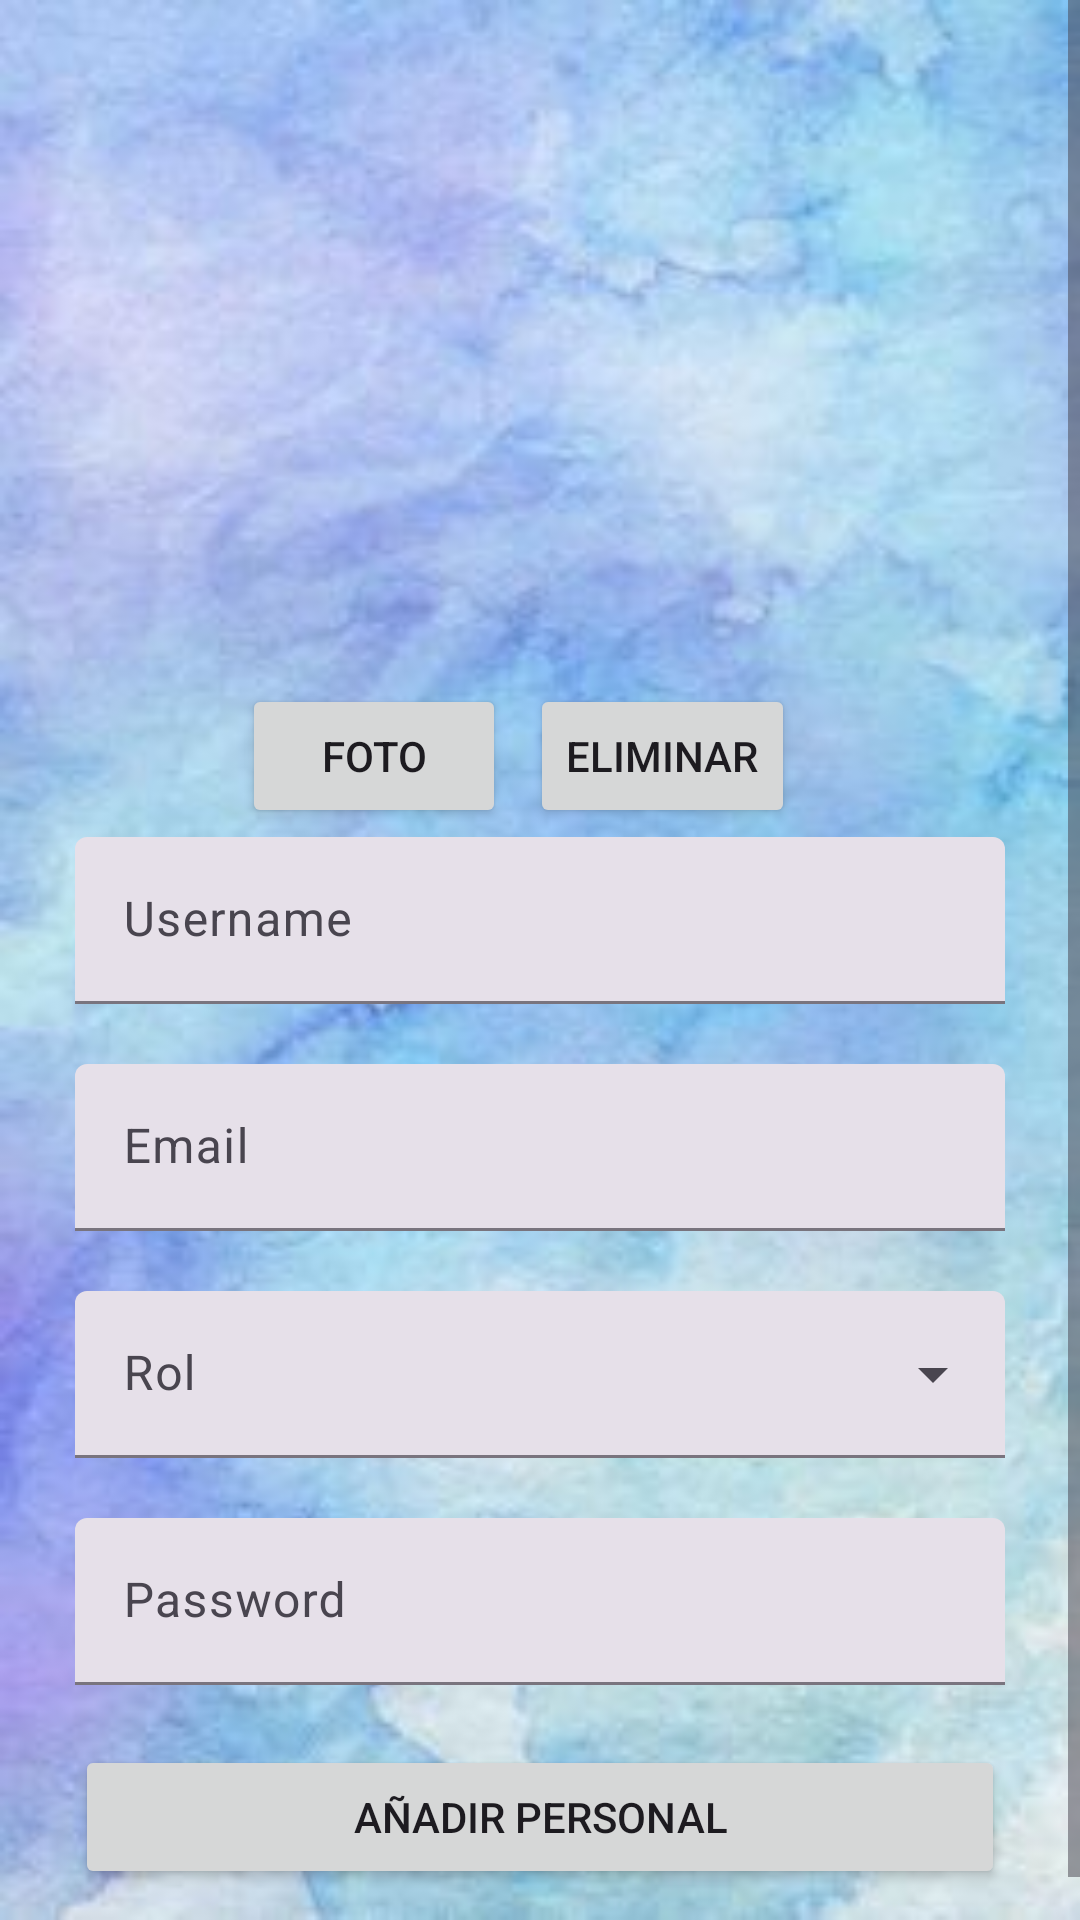

Write the Android layout XML for this screen, with the resource values it uses.
<!-- AndroidManifest.xml: application theme Base.Theme.PaqtaFood -->
<!-- res/layout/fragment_form_staff.xml -->
<?xml version="1.0" encoding="utf-8"?>
<FrameLayout xmlns:android="http://schemas.android.com/apk/res/android"
    xmlns:app="http://schemas.android.com/apk/res-auto"
    xmlns:tools="http://schemas.android.com/tools"
    android:layout_width="match_parent"
    android:layout_height="match_parent"
    android:background="@drawable/bckgestor"
    tools:context=".ui.admin.staff.components.FormStaffFragment">

    <ScrollView
        android:layout_width="match_parent"
        android:layout_height="match_parent">

        <androidx.constraintlayout.widget.ConstraintLayout
            android:layout_width="match_parent"
            android:layout_height="match_parent">

            <LinearLayout
                android:layout_width="match_parent"
                android:layout_height="match_parent"
                android:orientation="vertical"
                app:layout_constraintBottom_toBottomOf="parent"
                app:layout_constraintEnd_toEndOf="parent"
                app:layout_constraintStart_toStartOf="parent"
                app:layout_constraintTop_toTopOf="parent"
                android:padding="25dp">

                <ImageView
                    android:id="@+id/imageStaff"
                    android:layout_width="match_parent"
                    android:layout_height="200dp"
                    android:src="@drawable/image_icon_124" />

                <LinearLayout
                    android:layout_width="match_parent"
                    android:layout_height="54dp"
                    android:gravity="center"
                    android:orientation="horizontal">

                    <androidx.constraintlayout.widget.ConstraintLayout
                        android:layout_width="match_parent"
                        android:layout_height="match_parent"
                        android:layout_weight="1">

                        <Button
                            android:id="@+id/btnDeleteImage"
                            android:layout_width="wrap_content"
                            android:layout_height="48dp"
                            android:layout_weight="1"
                            android:text="ELIMINAR"
                            app:layout_constraintBottom_toBottomOf="parent"
                            app:layout_constraintEnd_toEndOf="parent"
                            app:layout_constraintHorizontal_bias="0.684"
                            app:layout_constraintStart_toStartOf="parent"
                            app:layout_constraintTop_toTopOf="parent" />

                        <Button
                            android:id="@+id/btnDialogImage"
                            android:layout_width="wrap_content"
                            android:layout_height="wrap_content"
                            android:layout_weight="1"
                            android:text="FOTO"
                            app:layout_constraintBottom_toBottomOf="parent"
                            app:layout_constraintEnd_toEndOf="parent"
                            app:layout_constraintHorizontal_bias="0.25"
                            app:layout_constraintStart_toStartOf="parent"
                            app:layout_constraintTop_toTopOf="parent" />
                    </androidx.constraintlayout.widget.ConstraintLayout>

                </LinearLayout>

                <com.google.android.material.textfield.TextInputLayout
                    style="?attr/textInputFilledStyle"
                    android:layout_width="match_parent"
                    android:layout_height="wrap_content"
                    android:layout_marginBottom="20dp"
                    android:hint="Username">

                    <com.google.android.material.textfield.TextInputEditText
                        android:id="@+id/edtTextUsername"
                        android:layout_width="match_parent"
                        android:layout_height="wrap_content" />

                </com.google.android.material.textfield.TextInputLayout>

                <com.google.android.material.textfield.TextInputLayout
                    style="?attr/textInputFilledStyle"
                    android:layout_width="match_parent"
                    android:layout_height="wrap_content"
                    android:layout_marginBottom="20dp"
                    android:hint="Email">

                    <com.google.android.material.textfield.TextInputEditText
                        android:id="@+id/edtTextEmail"
                        android:layout_width="match_parent"
                        android:layout_height="wrap_content" />

                </com.google.android.material.textfield.TextInputLayout>

                <com.google.android.material.textfield.TextInputLayout
                    style="@style/Widget.Material3.TextInputLayout.FilledBox.ExposedDropdownMenu"
                    android:layout_width="match_parent"
                    android:layout_height="wrap_content"
                    android:layout_marginBottom="20dp"
                    android:hint="Rol">

                    <AutoCompleteTextView
                        android:id="@+id/cmbRol"
                        android:layout_width="match_parent"
                        android:layout_height="wrap_content"
                        android:inputType="none"

                        />

                </com.google.android.material.textfield.TextInputLayout>

                <com.google.android.material.textfield.TextInputLayout
                    style="?attr/textInputFilledStyle"
                    android:layout_width="match_parent"
                    android:layout_height="wrap_content"
                    android:layout_marginBottom="20dp"
                    android:hint="Password">

                    <com.google.android.material.textfield.TextInputEditText
                        android:id="@+id/edtTextPassword"
                        android:layout_width="match_parent"
                        android:inputType="textPassword"
                        android:layout_height="wrap_content" />

                </com.google.android.material.textfield.TextInputLayout>

                <Button
                    android:id="@+id/btnAdd"
                    android:layout_width="match_parent"
                    android:layout_height="wrap_content"
                    android:text="AÑADIR PERSONAL" />
            </LinearLayout>
        </androidx.constraintlayout.widget.ConstraintLayout>

    </ScrollView>

</FrameLayout>
<!-- resources referenced by this layout -->
<resources>
  <!-- drawable bckgestor: jpg bitmap (drawable, 15102 bytes) -->
  <style name="Base.Theme.PaqtaFood" parent="Theme.Material3.DayNight.NoActionBar">
          <item name="colorPrimary">@color/md_theme_light_primary</item>
          <item name="colorOnPrimary">@color/md_theme_light_onPrimary</item>
          <item name="colorPrimaryContainer">@color/md_theme_light_primaryContainer</item>
          <item name="colorOnPrimaryContainer">@color/md_theme_light_onPrimaryContainer</item>
          <item name="colorSecondary">@color/md_theme_light_secondary</item>
          <item name="colorOnSecondary">@color/md_theme_light_onSecondary</item>
          <item name="colorSecondaryContainer">@color/md_theme_light_secondaryContainer</item>
          <item name="colorOnSecondaryContainer">@color/md_theme_light_onSecondaryContainer</item>
          <item name="colorTertiary">@color/md_theme_light_tertiary</item>
          <item name="colorOnTertiary">@color/md_theme_light_onTertiary</item>
          <item name="colorTertiaryContainer">@color/md_theme_light_tertiaryContainer</item>
          <item name="colorOnTertiaryContainer">@color/md_theme_light_onTertiaryContainer</item>
          <item name="colorError">@color/md_theme_light_error</item>
          <item name="colorOnError">@color/md_theme_light_onError</item>
          <item name="colorErrorContainer">@color/md_theme_light_errorContainer</item>
          <item name="colorOnErrorContainer">@color/md_theme_light_onErrorContainer</item>
          <item name="colorOutline">@color/md_theme_light_outline</item>
          <item name="android:colorBackground">@color/md_theme_light_background</item>
          <item name="colorOnBackground">@color/md_theme_light_onBackground</item>
          <item name="colorSurface">@color/md_theme_light_surface</item>
          <item name="colorOnSurface">@color/md_theme_light_onSurface</item>
          <item name="colorSurfaceVariant">@color/md_theme_light_surfaceVariant</item>
          <item name="colorOnSurfaceVariant">@color/md_theme_light_onSurfaceVariant</item>
          <item name="colorSurfaceInverse">@color/md_theme_light_inverseSurface</item>
          <item name="colorOnSurfaceInverse">@color/md_theme_light_inverseOnSurface</item>
          <item name="colorPrimaryInverse">@color/md_theme_light_inversePrimary</item>
          
          <item name="android:statusBarColor">?attr/colorPrimaryVariant</item>
      </style>
  <color name="md_theme_light_primary">#6750A4</color>
  <color name="md_theme_light_onPrimary">#FFFFFF</color>
  <color name="md_theme_light_primaryContainer">#EADDFF</color>
  <color name="md_theme_light_onPrimaryContainer">#21005D</color>
  <color name="md_theme_light_secondary">#625B71</color>
  <color name="md_theme_light_onSecondary">#FFFFFF</color>
  <color name="md_theme_light_secondaryContainer">#E8DEF8</color>
  <color name="md_theme_light_onSecondaryContainer">#1D192B</color>
  <color name="md_theme_light_tertiary">#7D5260</color>
  <color name="md_theme_light_onTertiary">#FFFFFF</color>
  <color name="md_theme_light_tertiaryContainer">#FFD8E4</color>
  <color name="md_theme_light_onTertiaryContainer">#31111D</color>
  <color name="md_theme_light_error">#B3261E</color>
  <color name="md_theme_light_onError">#FFFFFF</color>
  <color name="md_theme_light_errorContainer">#F9DEDC</color>
  <color name="md_theme_light_onErrorContainer">#410E0B</color>
  <color name="md_theme_light_outline">#79747E</color>
  <color name="md_theme_light_background">#FFFBFE</color>
  <color name="md_theme_light_onBackground">#1C1B1F</color>
  <color name="md_theme_light_surface">#FFFBFE</color>
  <color name="md_theme_light_onSurface">#1C1B1F</color>
  <color name="md_theme_light_surfaceVariant">#E7E0EC</color>
  <color name="md_theme_light_onSurfaceVariant">#49454F</color>
  <color name="md_theme_light_inverseSurface">#313033</color>
  <color name="md_theme_light_inverseOnSurface">#F4EFF4</color>
  <color name="md_theme_light_inversePrimary">#D0BCFF</color>
</resources>
